Run: headless pygame with SDL's dummy video driver; simulated clock (each Clock.tick advances the game by its frame time, no real sleeping); random seed 0; keys injected as events and as key.get_pressed() state; no mouse input.
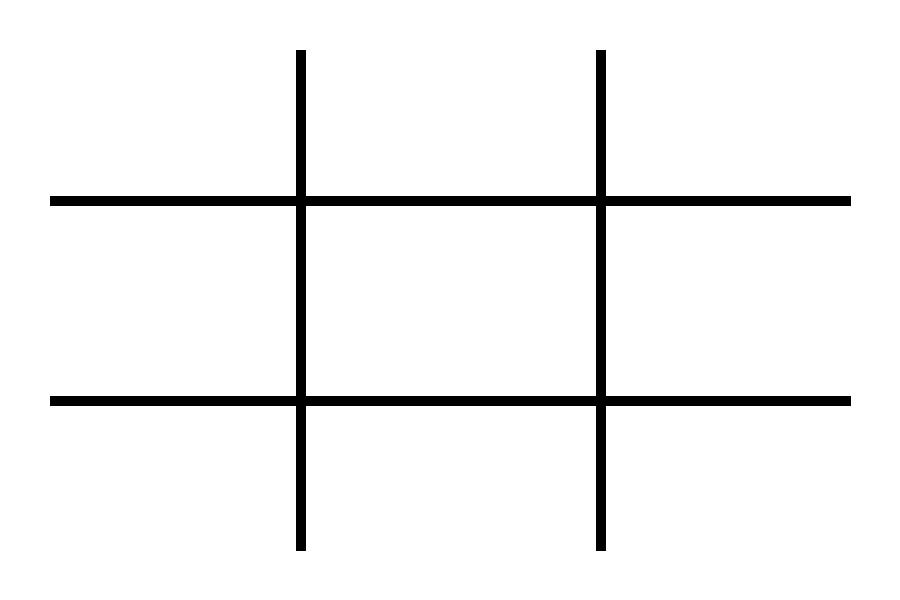
Frame 1 of 4 · flips 1–60 · no input
Frame 2 of 4 · flips 61–180 · tapped SPACE, RETURN · held RIGHT (→), D · screen unchanged from frame 1, image omitted
Frame 3 of 4 · flips 181–300 · held DOWN (↓), S · screen unchanged from frame 2, image omitted
Frame 4 of 4 · flips 301–420 · held LEFT (←), A, UP (↑), W · screen unchanged from frame 3, image omitted

The pygame program that drew these frames:

import pygame
import sys

#Definimos colores
BLACK = (0 , 0 , 0)
WHITE = (255 , 255 , 255)
GREEN = (0 , 255 , 0)
RED   = (255 , 0 , 0)
BLUE  = (0 , 0 , 255)

pygame.init()  

size = (900, 600)


screen = pygame.display.set_mode(size)


continuar = True 

while True: 
    for event in pygame.event.get():
        print(event) 
        if event.type == pygame.QUIT: 
            sys.exit()
    screen.fill(WHITE)
    ##--- ZONA DE DIBUJO
    
    #Empezamos en 300, acabamos en 900 y vamos de 300 en 300 pixeles
    for x in range(300, 900, 300): 
        #pygame.draw.rect(screen, BLACK, (x, 230, 50, 50), 1)
        pygame.draw.line(screen, BLACK, (x, 50), (x, 550), 10)
    
    #Empezamos en 200, acabamos en 600 y vamos de 200 en 200 pixeles
    for y in range(200,600, 200): 
        pygame.draw.line(screen, BLACK, (50,y), (850,y), 10)    
    ##--- 
    

    pygame.display.flip()
